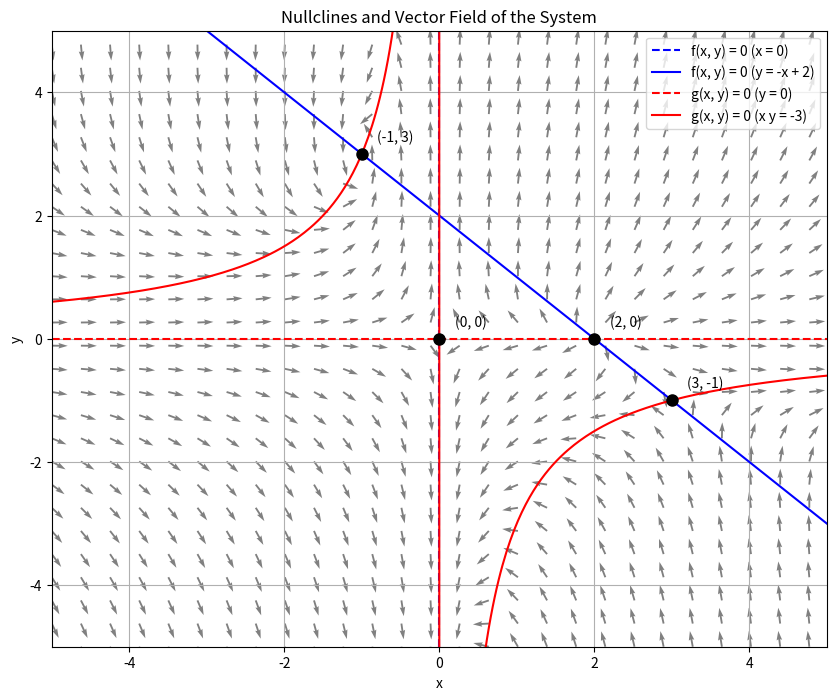

The matplotlib source for this figure:
import numpy as np
import matplotlib.pyplot as plt
from scipy.optimize import fsolve

# Define the functions f(x, y) and g(x, y)
def f(x, y):
    return x**2 + x*y - 2*x

def g(x, y):
    return x*y**2 + 3*y

# Create a grid of x and y values
x_min, x_max = -5, 5
y_min, y_max = -5, 5
x_values = np.linspace(x_min, x_max, 400)
y_values = np.linspace(y_min, y_max, 400)
X, Y = np.meshgrid(x_values, y_values)

# Compute dx/dt and dy/dt on the grid
DX = f(X, Y)
DY = g(X, Y)

# Normalize the arrows for better visualization
M = np.hypot(DX, DY)
M[M == 0] = 1  # Avoid division by zero
DX_norm = DX / M
DY_norm = DY / M

# Plot the nullclines
plt.figure(figsize=(10, 8))

# Plot the nullclines from f(x, y) = 0
# Nullcline x = 0
plt.axvline(x=0, color='blue', linestyle='--', label='f(x, y) = 0 (x = 0)')

# Nullcline y = -x + 2
plt.plot(x_values, -x_values + 2, color='blue', linestyle='-', label='f(x, y) = 0 (y = -x + 2)')

# Plot the nullclines from g(x, y) = 0
# Nullcline y = 0
plt.axhline(y=0, color='red', linestyle='--', label='g(x, y) = 0 (y = 0)')

# Nullcline x*y = -3 => y = -3 / x
# Be careful with x = 0 to avoid division by zero
x_nonzero = x_values[x_values != 0]  # Exclude x = 0
plt.plot(x_nonzero, -3 / x_nonzero, color='red', linestyle='-', label='g(x, y) = 0 (x y = -3)')

# Plot the fixed points
fixed_points = [(0, 0), (2, 0), (3, -1), (-1, 3)]
for point in fixed_points:
    plt.plot(point[0], point[1], 'ko', markersize=8)
    plt.text(point[0] + 0.2, point[1] + 0.2, f'({point[0]}, {point[1]})')

# Plot the quiver plot
# Reduce the density of arrows for clarity
skip = (slice(None, None, 15), slice(None, None, 15))
plt.quiver(X[skip], Y[skip], DX_norm[skip], DY_norm[skip], color='gray')

# Set plot limits and labels
plt.xlim(x_min, x_max)
plt.ylim(y_min, y_max)
plt.xlabel('x')
plt.ylabel('y')
plt.title('Nullclines and Vector Field of the System')
plt.legend(loc='upper right')
plt.grid(True)

# Save the figure
plt.savefig('nullclines_vector_field.png', dpi=300)
plt.show()
